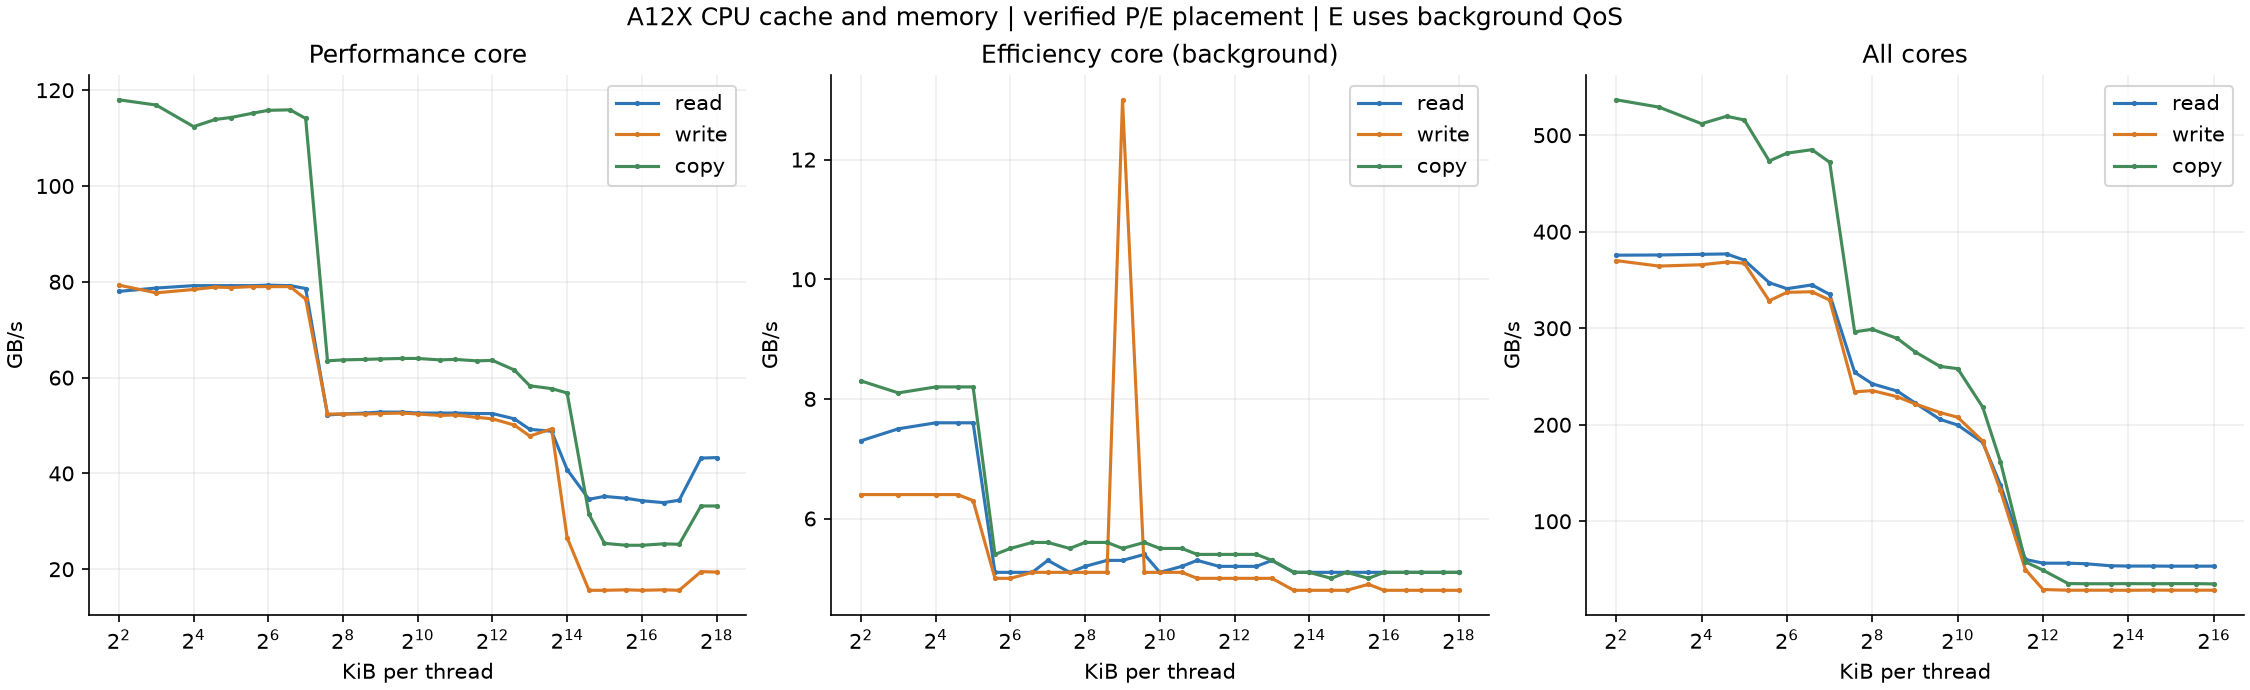

Values plotted in this chart, from the file beside it:
mode, kernel, KiB, GBps
single, read, 4.0, 78.0
single, read, 8.0, 78.7
single, read, 16.0, 79.2
single, read, 24.0, 79.2
single, read, 32.0, 79.2
single, read, 48.0, 79.2
single, read, 64.0, 79.3
single, read, 96.0, 79.2
single, read, 128.0, 78.6
single, read, 192.0, 52.2
single, read, 256.0, 52.4
single, read, 384.0, 52.6
single, read, 512.0, 52.8
single, read, 768.0, 52.8
single, read, 1024, 52.6
single, read, 1536, 52.6
single, read, 2048, 52.6
single, read, 3072, 52.5
single, read, 4096, 52.5
single, read, 6144, 51.4
single, read, 8192, 49.2
single, read, 12288, 48.8
single, read, 16384, 40.8
single, read, 24576, 34.6
single, read, 32768, 35.2
single, read, 49152, 34.8
single, read, 65536, 34.3
single, read, 98304, 33.9
single, read, 131072, 34.4
single, read, 196608, 43.2
single, read, 262144, 43.3
single, write, 4.0, 79.3
single, write, 8.0, 77.7
single, write, 16.0, 78.4
single, write, 24.0, 78.9
single, write, 32.0, 78.8
single, write, 48.0, 79.0
single, write, 64.0, 79.0
single, write, 96.0, 79.0
single, write, 128.0, 76.4
single, write, 192.0, 52.4
single, write, 256.0, 52.4
single, write, 384.0, 52.4
single, write, 512.0, 52.5
single, write, 768.0, 52.6
single, write, 1024, 52.4
single, write, 1536, 52.1
single, write, 2048, 52.2
single, write, 3072, 51.7
single, write, 4096, 51.4
single, write, 6144, 50.1
single, write, 8192, 47.8
single, write, 12288, 49.3
single, write, 16384, 26.6
single, write, 24576, 15.6
single, write, 32768, 15.6
single, write, 49152, 15.7
single, write, 65536, 15.6
single, write, 98304, 15.7
single, write, 131072, 15.6
... 207 more rows
